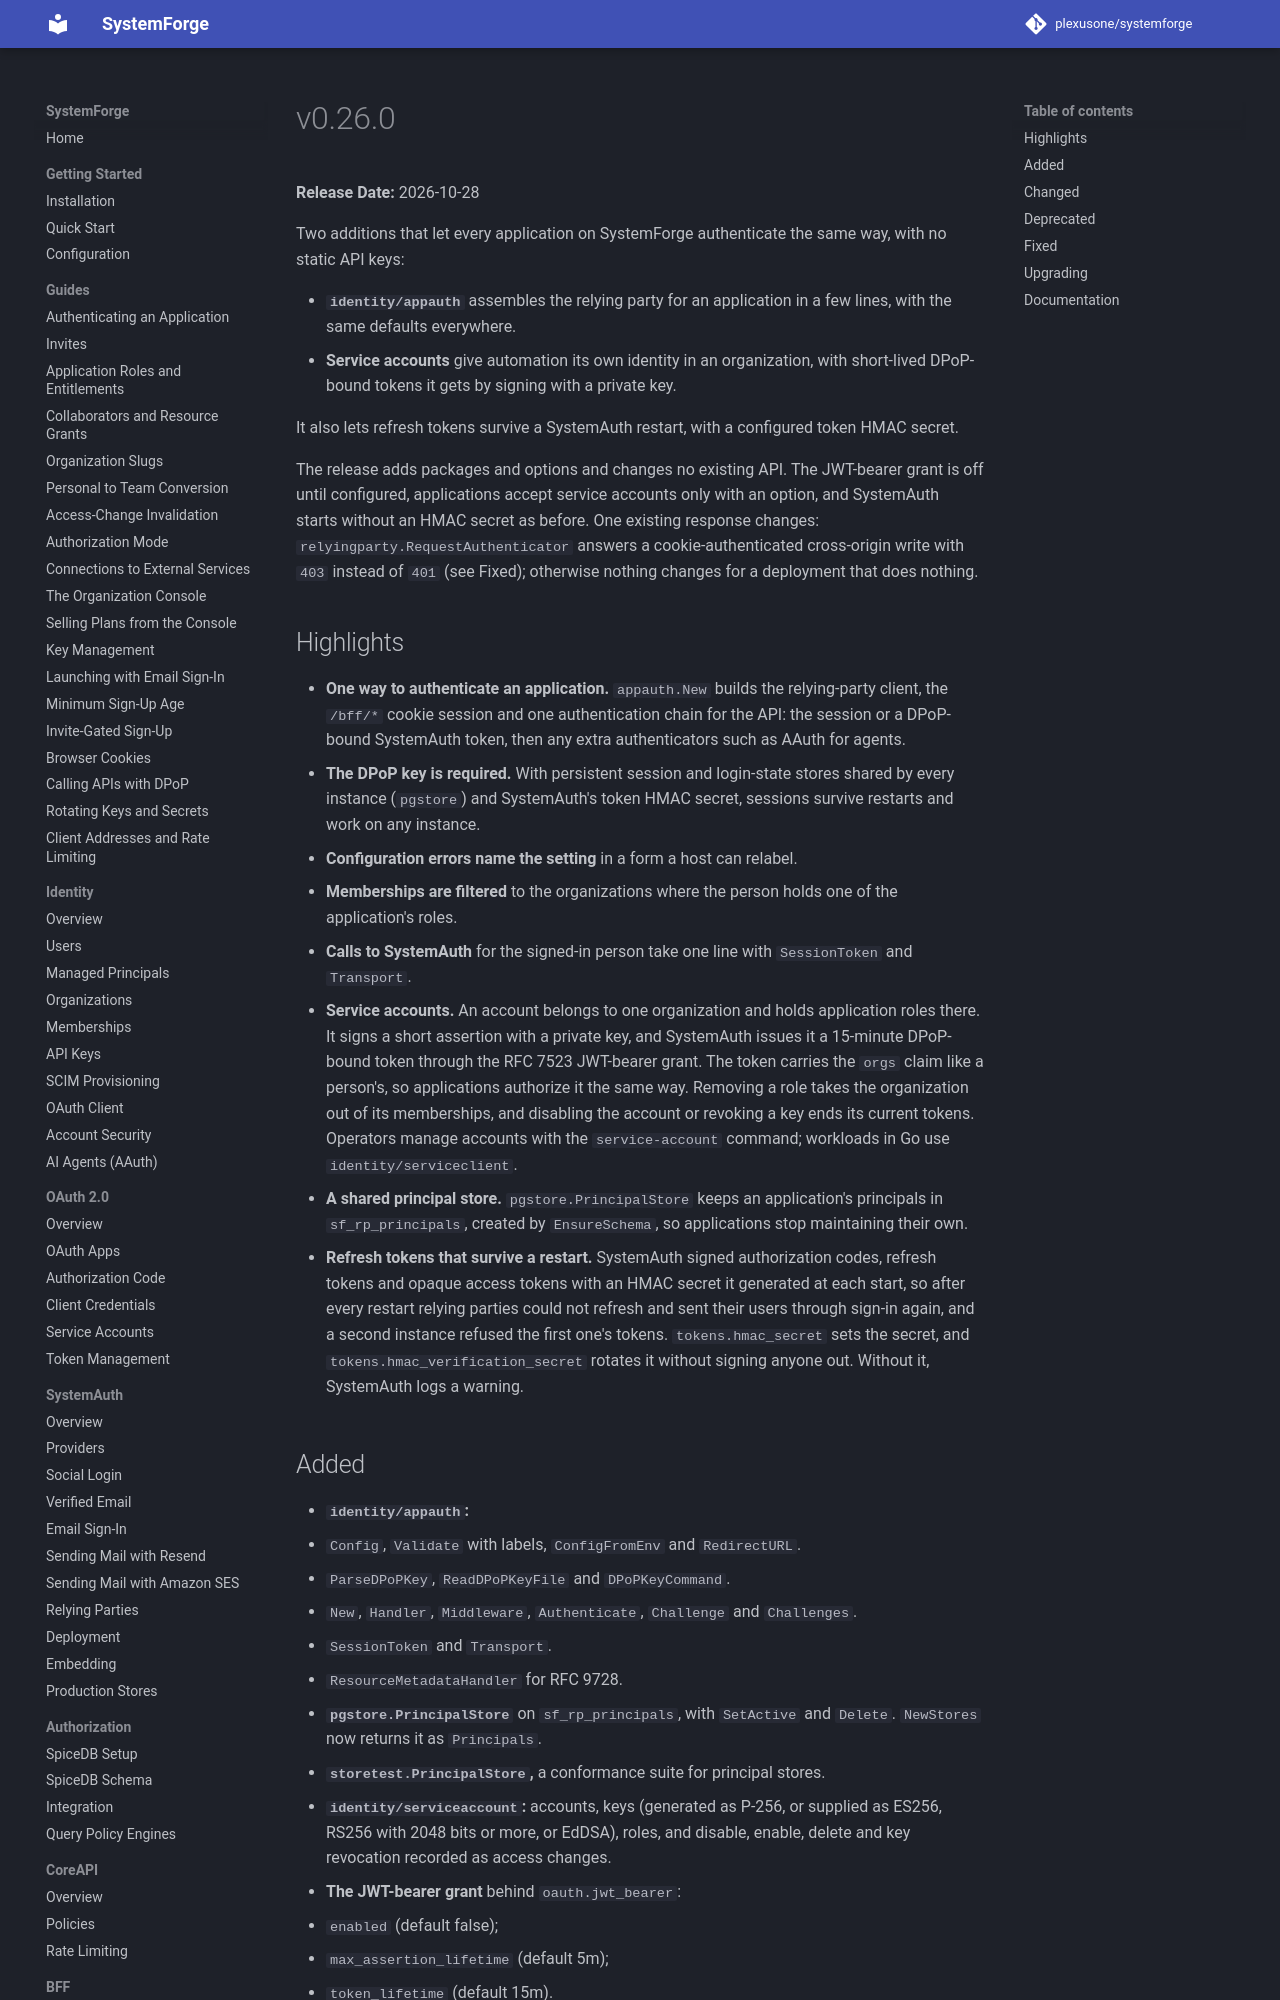

repository: plexusone/systemforge · page: releases/v0.26.0/index.html · generator: mkdocs

# v0.26.0

**Release Date:** 2026-10-28

Two additions that let every application on SystemForge authenticate the
same way, with no static API keys:

- **`identity/appauth`** assembles the relying party for an application in a
  few lines, with the same defaults everywhere.
- **Service accounts** give automation its own identity in an organization,
  with short-lived DPoP-bound tokens it gets by signing with a private key.

It also lets refresh tokens survive a SystemAuth restart, with a configured
token HMAC secret.

The release adds packages and options and changes no existing API. The
JWT-bearer grant is off until configured, applications accept service
accounts only with an option, and SystemAuth starts without an HMAC secret
as before. One existing response changes: `relyingparty.RequestAuthenticator`
answers a cookie-authenticated cross-origin write with `403` instead of
`401` (see Fixed); otherwise nothing changes for a deployment that does
nothing.
